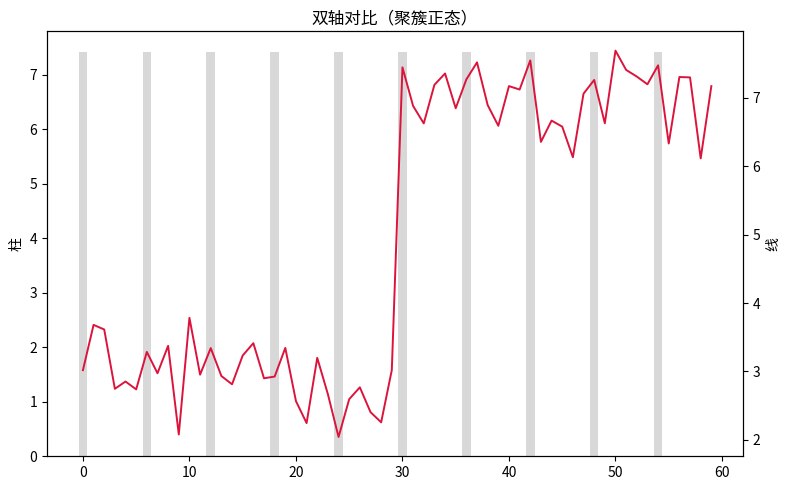

Reproduce this figure in Python.
"""双轴对比（聚簇正态）
数据可视化示例（matplotlib）。折线 + 柱状双 y 轴对比。
运行后在当前目录生成 'viz_dual-axis_d5'_preview.png。
"""
import matplotlib
matplotlib.use("Agg")
import matplotlib.pyplot as plt
import numpy as np

rng = np.random.default_rng(11)
fig, ax = plt.subplots(figsize=(8, 5))
data = np.array(np.concatenate([rng.normal(3, 0.5, 30), rng.normal(7, 0.5, 30)]))
ax2 = ax.twinx()
ax.bar(np.arange(len(data))[::6], data[::6].mean() + data[::6].std(), alpha=0.3, color='tab:gray')
ax2.plot(data, color='crimson', linewidth=1.4)
ax.set_ylabel('柱'); ax2.set_ylabel('线')
ax.set_title("双轴对比（聚簇正态）")
plt.tight_layout()
plt.savefig("'viz_dual-axis_d5'_preview.png", dpi=110)
print("已生成 'viz_dual-axis_d5'_preview.png")
